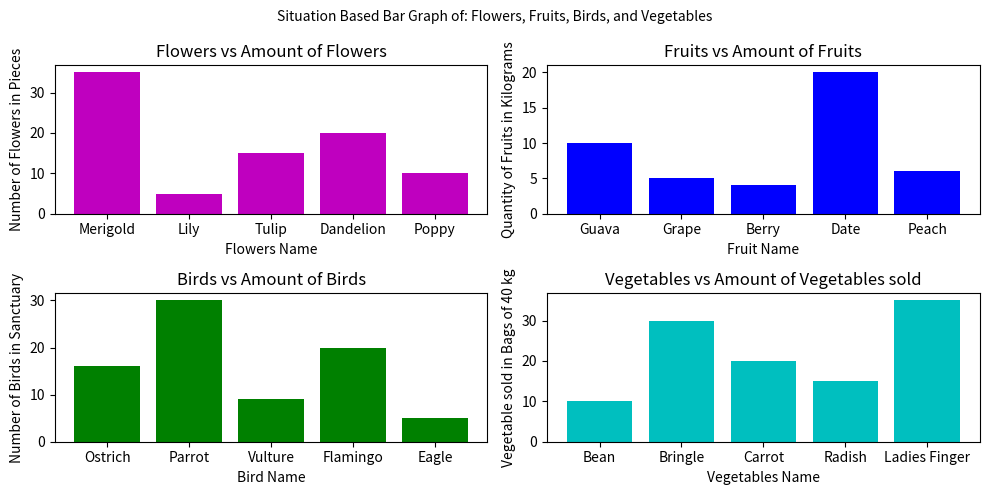

Here is the Python script that generated this plot:
import matplotlib.pyplot as p 
flower = ['Merigold','Lily','Tulip','Dandelion','Poppy']
flowernumber = [35,5,15,20,10]
fruit = ['Guava','Grape','Berry','Date','Peach']
fruitnumber = [10,5,4,20,6]
bird = ['Ostrich','Parrot','Vulture','Flamingo','Eagle']
birdnumber = [16,30,9,20,5]
vegetable = ['Bean','Bringle','Carrot','Radish','Ladies Finger']
vegnumb = [10,30,20,15,35]
fig = p.figure(figsize=(10,5))
fig.canvas.manager.set_window_title('Made By Md. Abrar Siddiqui')
p.subplot(2,2,1)
p.bar(flower,flowernumber,color='m')
p.xlabel('Flowers Name')
p.ylabel('Number of Flowers in Pieces')
p.title('Flowers vs Amount of Flowers')
p.subplot(2,2,2)
p.bar(fruit,fruitnumber,color='b')
p.xlabel('Fruit Name')
p.ylabel('Quantity of Fruits in Kilograms')
p.title('Fruits vs Amount of Fruits')
p.subplot(2,2,3)
p.bar(bird,birdnumber,color='g')
p.xlabel('Bird Name')
p.ylabel('Number of Birds in Sanctuary')
p.title('Birds vs Amount of Birds')
p.subplot(2,2,4)
p.bar(vegetable,vegnumb,color='c')
p.xlabel('Vegetables Name')
p.ylabel('Vegetable sold in Bags of 40 kg')
p.title('Vegetables vs Amount of Vegetables sold')
p.suptitle('Situation Based Bar Graph of: Flowers, Fruits, Birds, and Vegetables', fontsize=10)
p.tight_layout()
p.show()